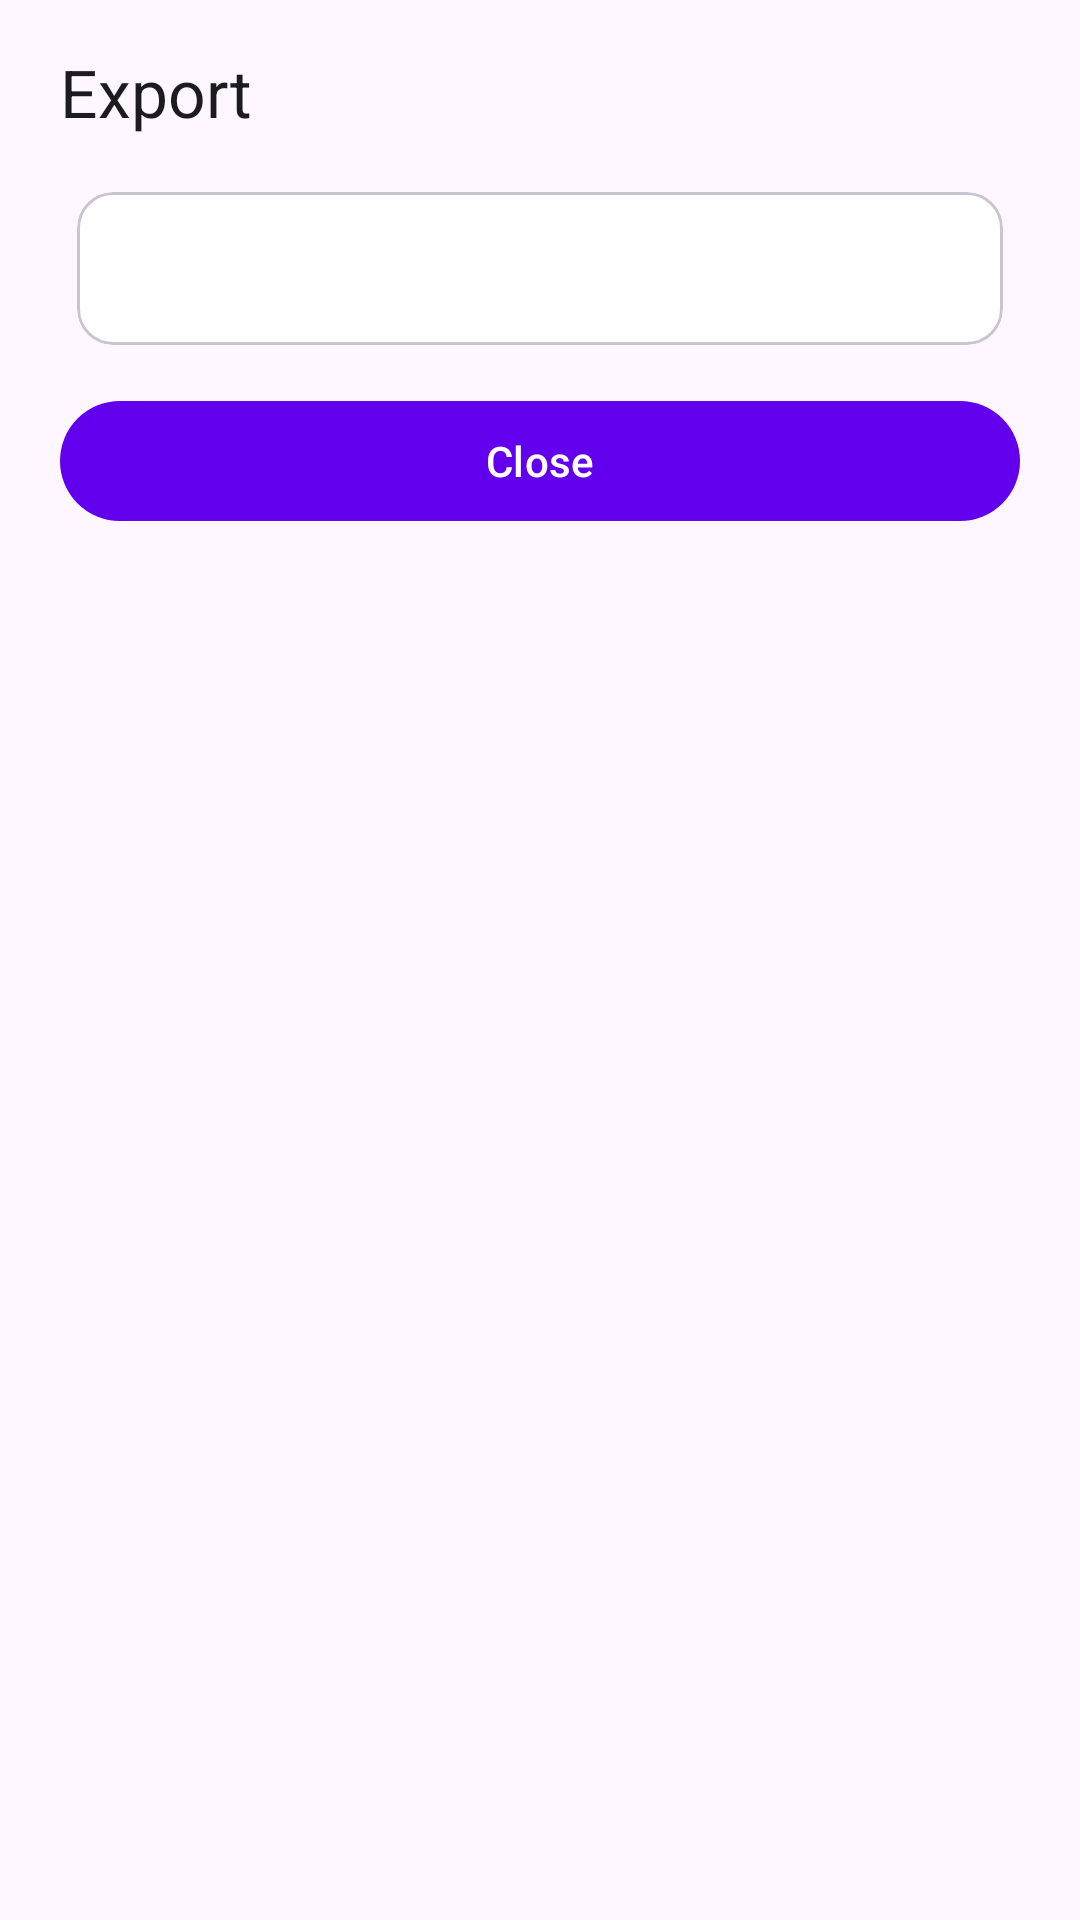

The Android layout XML behind this screen, and the referenced resources:
<!-- AndroidManifest.xml: application theme Theme.Kotlinsdk -->
<!-- res/layout/component_export.xml -->
<?xml version="1.0" encoding="utf-8"?>
<androidx.constraintlayout.widget.ConstraintLayout xmlns:android="http://schemas.android.com/apk/res/android"
    xmlns:app="http://schemas.android.com/apk/res-auto"
    xmlns:tools="http://schemas.android.com/tools"
    android:layout_width="match_parent"
    android:layout_height="match_parent"
    android:paddingStart="20dp"
    android:paddingEnd="20dp"
    android:paddingTop="16dp"
    android:paddingBottom="24dp"
    android:id="@+id/exportResultRoot"
    >
    <com.google.android.material.textview.MaterialTextView
        android:id="@+id/tvTitle"
        style="@style/TextAppearance.Material3.TitleLarge"
        android:layout_width="0dp"
        android:layout_height="wrap_content"
        android:text="Export"
        app:layout_constrainedWidth="true"
        app:layout_constraintTop_toTopOf="parent"
        app:layout_constraintStart_toStartOf="parent"
        app:layout_constraintEnd_toEndOf="parent" />

    <com.google.android.material.card.MaterialCardView
        android:id="@+id/card"
        android:layout_width="0dp"
        android:layout_height="wrap_content"
        android:layout_marginTop="12dp"
        app:cardCornerRadius="12dp"
        app:cardUseCompatPadding="true"
        app:layout_constraintTop_toBottomOf="@id/tvTitle"
        app:layout_constraintStart_toStartOf="parent"
        app:layout_constraintEnd_toEndOf="parent">

        <ScrollView
            android:layout_width="match_parent"
            android:layout_height="match_parent"
            android:fadeScrollbars="false">

            <com.google.android.material.textview.MaterialTextView
                android:id="@+id/tvResult"
                android:layout_width="match_parent"
                android:layout_height="wrap_content"
                android:lineSpacingExtra="2dp"
                android:padding="16dp"
                android:textIsSelectable="true"
                android:fontFamily="monospace"
                android:textAppearance="@style/TextAppearance.Material3.BodyMedium"
                android:autoLink="none" />
        </ScrollView>
    </com.google.android.material.card.MaterialCardView>

    <com.google.android.material.button.MaterialButton
        android:id="@+id/btnClose"
        android:layout_width="match_parent"
        android:layout_height="wrap_content"
        android:layout_marginTop="8dp"
        android:text="Close"
        app:layout_constraintBottom_toBottomOf="parent"
        app:layout_constraintEnd_toEndOf="parent"
        app:layout_constraintStart_toStartOf="parent"
        app:layout_constraintTop_toBottomOf="@+id/card"
        app:layout_constraintVertical_bias="0.0" />
</androidx.constraintlayout.widget.ConstraintLayout>
<!-- resources referenced by this layout -->
<resources>
  <style name="Theme.Kotlinsdk" parent="Theme.Material3.DayNight.NoActionBar">
          
          <item name="colorPrimary">@color/purple_500</item>
          <item name="colorPrimaryVariant">@color/purple_700</item>
          <item name="colorOnPrimary">@color/white</item>
          <item name="colorSurface">@color/white</item>
          <item name="colorOnSurface">@color/material_dynamic_neutral20</item>
          
          <item name="colorSecondary">@color/teal_200</item>
          <item name="colorSecondaryVariant">@color/teal_700</item>
          <item name="colorOnSecondary">@color/black</item>
          
          <item name="android:statusBarColor">?attr/colorPrimaryVariant</item>
          
      </style>
  <color name="purple_500">#FF6200EE</color>
  <color name="purple_700">#FF3700B3</color>
  <color name="white">#FFFFFFFF</color>
  <color name="teal_200">#FF03DAC5</color>
  <color name="teal_700">#FF018786</color>
  <color name="black">#FF000000</color>
</resources>
